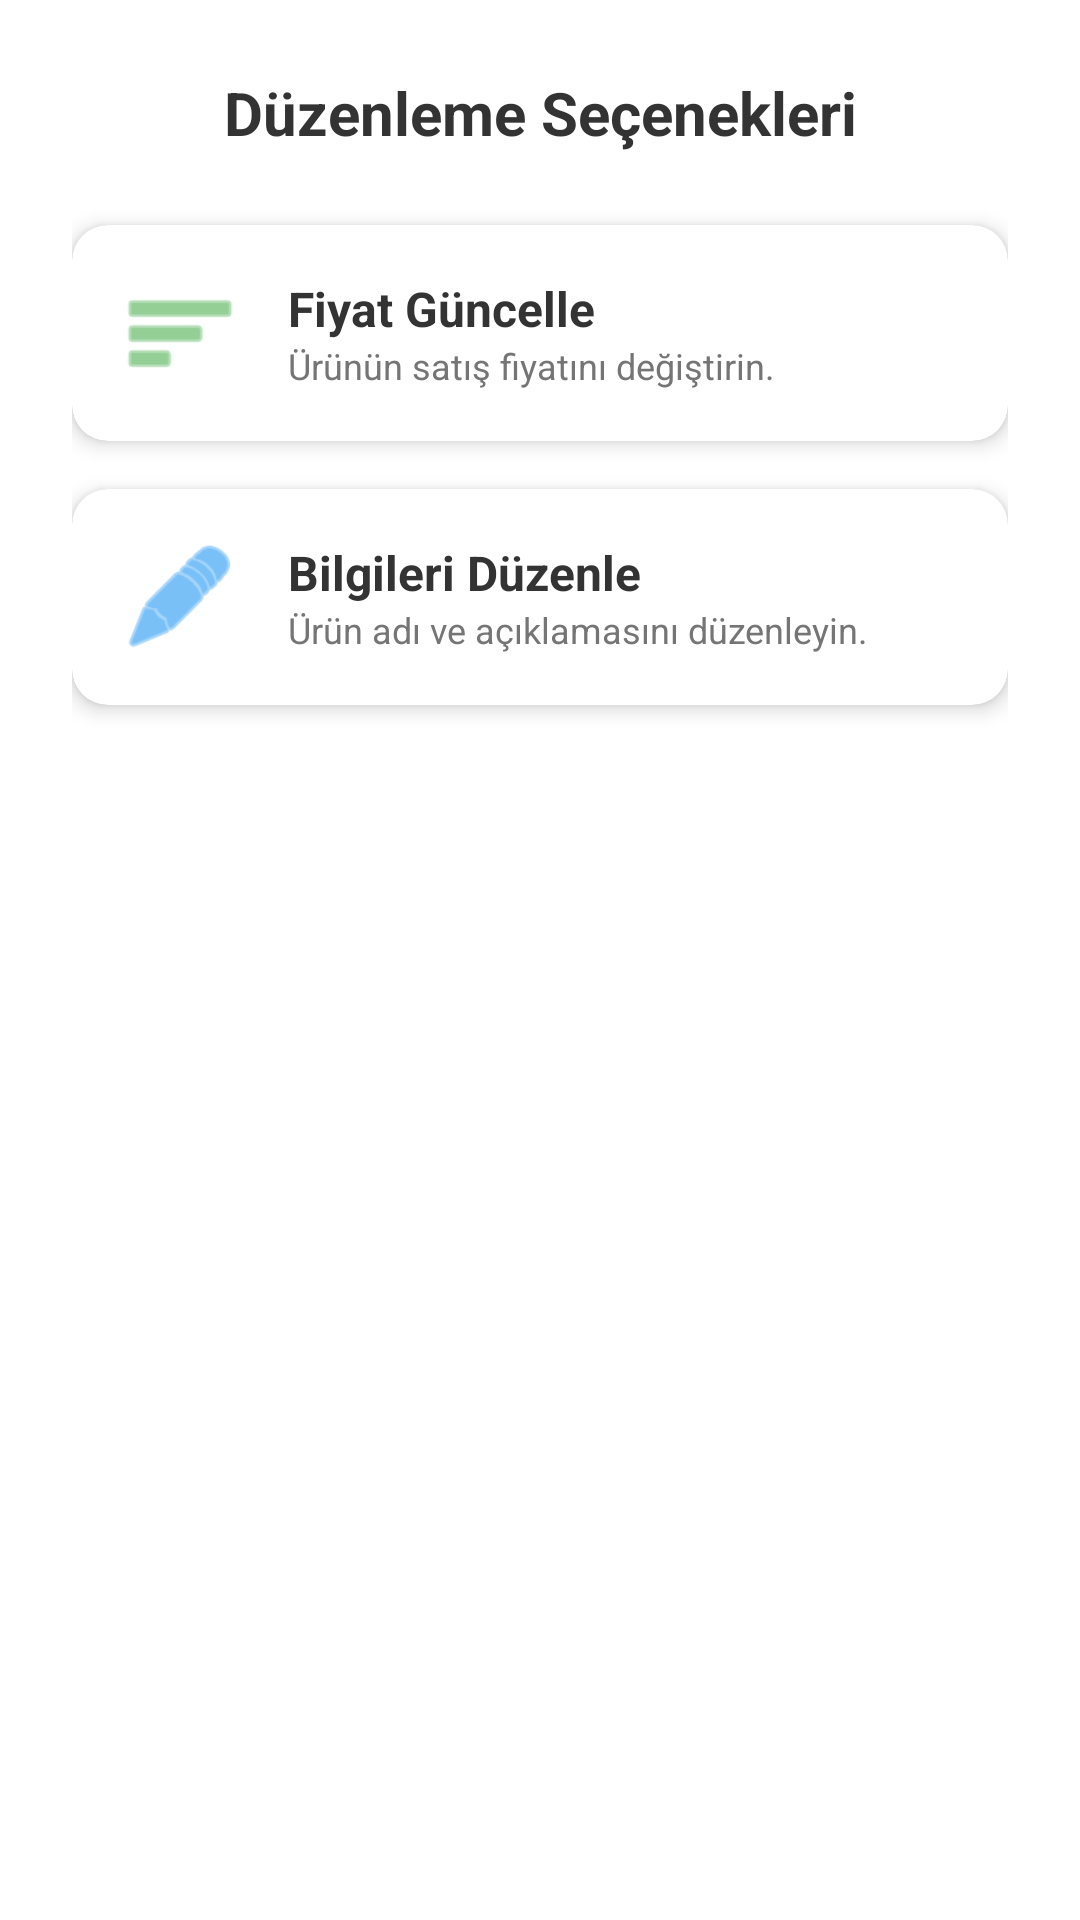

This screen was rendered from an Android layout file. Write that file and the resources it references.
<!-- AndroidManifest.xml: application theme Theme.Mobiliyum -->
<!-- res/layout/dialog_edit_options.xml -->
<?xml version="1.0" encoding="utf-8"?>
<LinearLayout xmlns:android="http://schemas.android.com/apk/res/android"
    xmlns:app="http://schemas.android.com/apk/res-auto"
    android:layout_width="match_parent"
    android:layout_height="wrap_content"
    android:orientation="vertical"
    android:padding="24dp"
    android:background="@android:color/white">

    <TextView
        android:layout_width="match_parent"
        android:layout_height="wrap_content"
        android:text="Düzenleme Seçenekleri"
        android:textSize="20sp"
        android:textStyle="bold"
        android:textColor="#333333"
        android:gravity="center"
        android:layout_marginBottom="24dp"/>

    <androidx.cardview.widget.CardView
        android:id="@+id/cardOptionPrice"
        android:layout_width="match_parent"
        android:layout_height="wrap_content"
        android:layout_marginBottom="16dp"
        app:cardCornerRadius="12dp"
        app:cardElevation="4dp"
        android:foreground="?android:attr/selectableItemBackground">

        <LinearLayout
            android:layout_width="match_parent"
            android:layout_height="wrap_content"
            android:orientation="horizontal"
            android:padding="16dp"
            android:gravity="center_vertical">

            <ImageView
                android:layout_width="40dp"
                android:layout_height="40dp"
                android:src="@android:drawable/ic_menu_sort_by_size"
                app:tint="#4CAF50" />

            <LinearLayout
                android:layout_width="match_parent"
                android:layout_height="wrap_content"
                android:orientation="vertical"
                android:layout_marginStart="16dp">

                <TextView
                    android:layout_width="wrap_content"
                    android:layout_height="wrap_content"
                    android:text="Fiyat Güncelle"
                    android:textSize="16sp"
                    android:textStyle="bold"
                    android:textColor="#333"/>
                <TextView
                    android:layout_width="wrap_content"
                    android:layout_height="wrap_content"
                    android:text="Ürünün satış fiyatını değiştirin."
                    android:textSize="12sp"
                    android:textColor="#757575"/>
            </LinearLayout>
        </LinearLayout>
    </androidx.cardview.widget.CardView>

    <androidx.cardview.widget.CardView
        android:id="@+id/cardOptionInfo"
        android:layout_width="match_parent"
        android:layout_height="wrap_content"
        app:cardCornerRadius="12dp"
        app:cardElevation="4dp"
        android:foreground="?android:attr/selectableItemBackground">

        <LinearLayout
            android:layout_width="match_parent"
            android:layout_height="wrap_content"
            android:orientation="horizontal"
            android:padding="16dp"
            android:gravity="center_vertical">

            <ImageView
                android:layout_width="40dp"
                android:layout_height="40dp"
                android:src="@android:drawable/ic_menu_edit"
                app:tint="#2196F3" />

            <LinearLayout
                android:layout_width="match_parent"
                android:layout_height="wrap_content"
                android:orientation="vertical"
                android:layout_marginStart="16dp">

                <TextView
                    android:layout_width="wrap_content"
                    android:layout_height="wrap_content"
                    android:text="Bilgileri Düzenle"
                    android:textSize="16sp"
                    android:textStyle="bold"
                    android:textColor="#333"/>
                <TextView
                    android:layout_width="wrap_content"
                    android:layout_height="wrap_content"
                    android:text="Ürün adı ve açıklamasını düzenleyin."
                    android:textSize="12sp"
                    android:textColor="#757575"/>
            </LinearLayout>
        </LinearLayout>
    </androidx.cardview.widget.CardView>

</LinearLayout>
<!-- resources referenced by this layout -->
<resources>
  <style name="Theme.Mobiliyum" parent="Base.Theme.Mobiliyum" />
  <style name="Base.Theme.Mobiliyum" parent="Theme.Material3.DayNight.NoActionBar">
          
          
      </style>
</resources>
